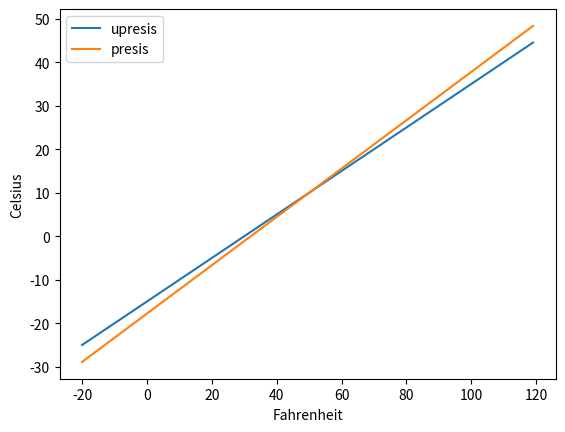

Recreate this plot in Python.
import numpy as np
import matplotlib.pyplot as plt

C = []

C_exact = []
F_list = []
F = -20
while F < 120:
    C_not_precise = (F - 30) / 2
    C.append(C_not_precise)
    C_ex = (F - 32) * (5/9)
    
    C_exact.append(C_ex)
    F_list.append(F)
    F += 1
    

plt.plot(F_list, C, label = "upresis")
plt.plot(F_list, C_exact, label = "presis")
plt.xlabel("Fahrenheit")
plt.ylabel("Celsius")
plt.legend()
plt.show()

"""
Kjore eksempel:
Faar plot med to linjer som krysser hverandre
"""